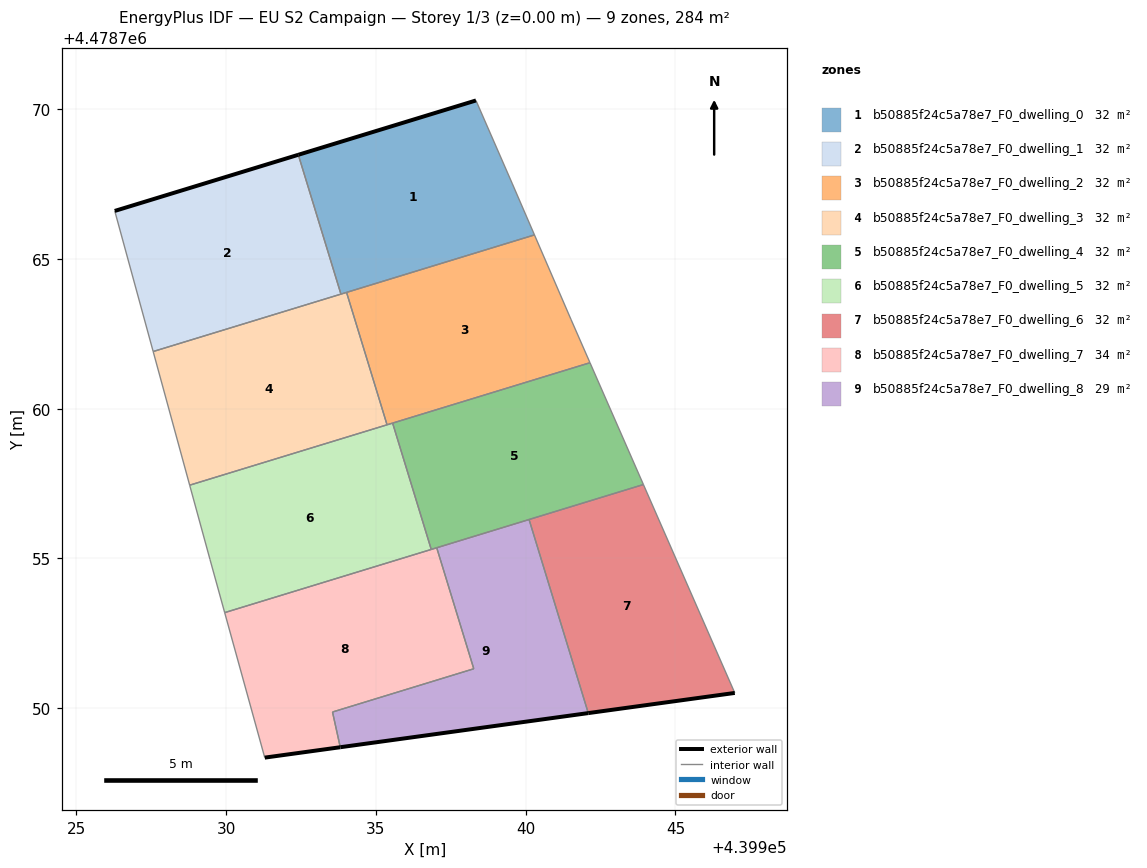
=== STOREY PLAN SPEC (per zone: floor XY polygon, exterior-wall plan segments, windows/doors) ===
zone 1: b50885f24c5a78e7_F0_dwelling_0  (31.5 m²)
  floor: (439940.29, 4478765.80) (439939.55, 4478767.53) (439938.34, 4478770.29) (439932.41, 4478768.48) (439933.83, 4478763.83)
  exterior wall: (439932.41, 4478768.48) – (439938.34, 4478770.29)  [6.2 m]
  interior walls: 5
zone 2: b50885f24c5a78e7_F0_dwelling_1  (31.5 m²)
  floor: (439933.83, 4478763.83) (439932.41, 4478768.48) (439926.28, 4478766.60) (439927.56, 4478761.91)
  exterior wall: (439926.28, 4478766.60) – (439932.41, 4478768.48)  [6.4 m]
  interior walls: 3
zone 3: b50885f24c5a78e7_F0_dwelling_2  (31.5 m²)
  floor: (439942.15, 4478761.53) (439941.51, 4478762.98) (439940.29, 4478765.80) (439934.02, 4478763.88) (439935.37, 4478759.46)
  interior walls: 6
zone 4: b50885f24c5a78e7_F0_dwelling_3  (31.5 m²)
  floor: (439935.37, 4478759.46) (439934.02, 4478763.88) (439927.56, 4478761.91) (439928.78, 4478757.45)
  interior walls: 5
zone 5: b50885f24c5a78e7_F0_dwelling_4  (31.5 m²)
  floor: (439943.93, 4478757.47) (439942.15, 4478761.53) (439935.56, 4478759.52) (439936.85, 4478755.30)
  interior walls: 6
zone 6: b50885f24c5a78e7_F0_dwelling_5  (31.6 m²)
  floor: (439936.85, 4478755.30) (439935.56, 4478759.52) (439928.78, 4478757.45) (439929.46, 4478754.97) (439929.95, 4478753.19)
  interior walls: 6
zone 7: b50885f24c5a78e7_F0_dwelling_6  (31.5 m²)
  floor: (439946.98, 4478750.51) (439943.93, 4478757.47) (439940.11, 4478756.30) (439942.09, 4478749.83)
  exterior wall: (439946.98, 4478750.51) – (439942.09, 4478749.83)  [4.9 m]
  interior walls: 3
zone 8: b50885f24c5a78e7_F0_dwelling_7  (34.1 m²)
  floor: (439938.27, 4478751.31) (439937.03, 4478755.36) (439929.95, 4478753.19) (439931.29, 4478748.35) (439933.81, 4478748.69) (439933.55, 4478749.87)
  exterior wall: (439933.81, 4478748.69) – (439931.29, 4478748.35)  [2.5 m]
  interior walls: 7
zone 9: b50885f24c5a78e7_F0_dwelling_8  (29.0 m²)
  floor: (439942.09, 4478749.83) (439940.11, 4478756.30) (439937.03, 4478755.36) (439938.27, 4478751.31) (439933.55, 4478749.87) (439933.81, 4478748.70)
  exterior wall: (439942.09, 4478749.83) – (439933.81, 4478748.70)  [8.4 m]
  exterior wall: (439933.81, 4478748.69) – (439933.81, 4478748.70)  [0.0 m]
  interior walls: 6

=== DERIVED (storey summary) ===
Building: EU S2 Campaign
Storey: 1 of 3  (floor level z = 0.00 m)
Storey gross floor area: 283.9 m²
Zones on this storey: 9
  - b50885f24c5a78e7_F0_dwelling_0: floor 31.5 m²; exterior wall 6.2 m (18.6 m²); WWR 0.0%
  - b50885f24c5a78e7_F0_dwelling_1: floor 31.5 m²; exterior wall 6.4 m (19.2 m²); WWR 0.0%
  - b50885f24c5a78e7_F0_dwelling_2: floor 31.5 m²
  - b50885f24c5a78e7_F0_dwelling_3: floor 31.5 m²
  - b50885f24c5a78e7_F0_dwelling_4: floor 31.5 m²
  - b50885f24c5a78e7_F0_dwelling_5: floor 31.6 m²
  - b50885f24c5a78e7_F0_dwelling_6: floor 31.5 m²; exterior wall 4.9 m (14.8 m²); WWR 0.0%
  - b50885f24c5a78e7_F0_dwelling_7: floor 34.1 m²; exterior wall 2.5 m (7.6 m²); WWR 0.0%
  - b50885f24c5a78e7_F0_dwelling_8: floor 29.0 m²; exterior wall 8.4 m (25.1 m²); WWR 0.0%
Zone adjacency (shared interzone walls):
  - b50885f24c5a78e7_F0_dwelling_0 ↔ b50885f24c5a78e7_F0_dwelling_1
  - b50885f24c5a78e7_F0_dwelling_0 ↔ b50885f24c5a78e7_F0_dwelling_2
  - b50885f24c5a78e7_F0_dwelling_0 ↔ b50885f24c5a78e7_F0_dwelling_3
  - b50885f24c5a78e7_F0_dwelling_1 ↔ b50885f24c5a78e7_F0_dwelling_3
  - b50885f24c5a78e7_F0_dwelling_2 ↔ b50885f24c5a78e7_F0_dwelling_3
  - b50885f24c5a78e7_F0_dwelling_2 ↔ b50885f24c5a78e7_F0_dwelling_4
  - b50885f24c5a78e7_F0_dwelling_2 ↔ b50885f24c5a78e7_F0_dwelling_5
  - b50885f24c5a78e7_F0_dwelling_3 ↔ b50885f24c5a78e7_F0_dwelling_5
  - b50885f24c5a78e7_F0_dwelling_4 ↔ b50885f24c5a78e7_F0_dwelling_5
  - b50885f24c5a78e7_F0_dwelling_4 ↔ b50885f24c5a78e7_F0_dwelling_6
  - b50885f24c5a78e7_F0_dwelling_4 ↔ b50885f24c5a78e7_F0_dwelling_7
  - b50885f24c5a78e7_F0_dwelling_4 ↔ b50885f24c5a78e7_F0_dwelling_8
  - b50885f24c5a78e7_F0_dwelling_5 ↔ b50885f24c5a78e7_F0_dwelling_7
  - b50885f24c5a78e7_F0_dwelling_6 ↔ b50885f24c5a78e7_F0_dwelling_8
  - b50885f24c5a78e7_F0_dwelling_7 ↔ b50885f24c5a78e7_F0_dwelling_8